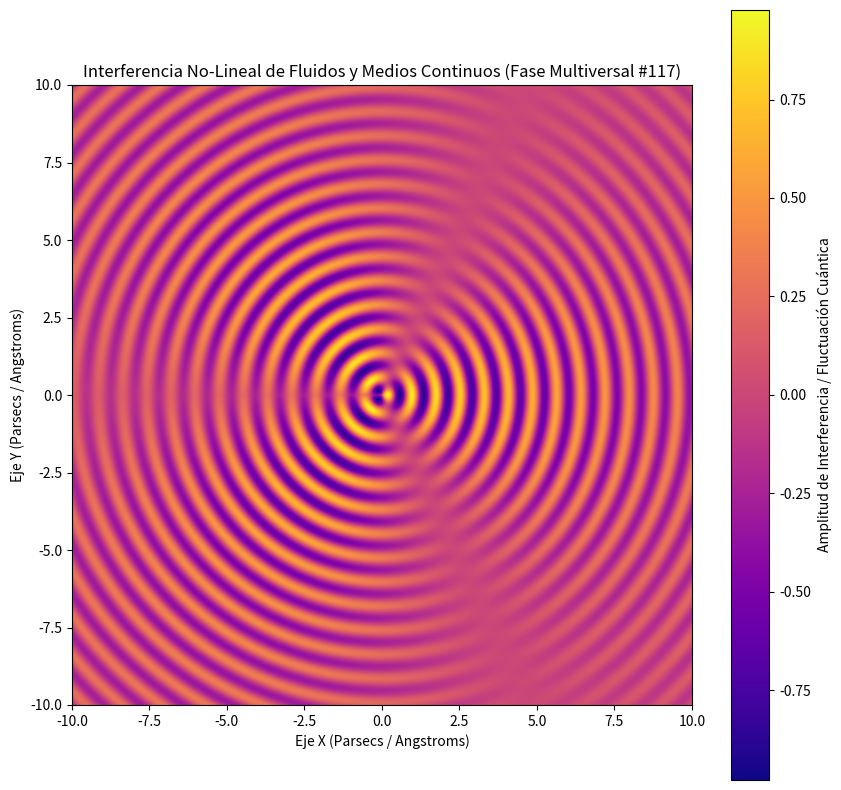

Recreate this plot in Python.
%matplotlib inline
# Simulación Multiversal: Fluidos y Medios Continuos - Variante 117
import numpy as np
import matplotlib.pyplot as plt

# Parámetros Físicos No-Lineales
omega_1 = 8.056
omega_2 = 1.387
lambda_decay = 0.098
phase_shift = 0.046

x = np.linspace(-10, 10, 800)
y = np.linspace(-10, 10, 800)
X, Y = np.meshgrid(x, y)

# Dinámica de Fluidos / Campos Tensor-Escalares (Fase Multiversal)
R = np.sqrt(X**2 + Y**2) + 1e-5
Z = (np.sin(omega_1 * R + phase_shift) * np.cos(omega_2 * np.arctan2(Y, X))) * np.exp(-lambda_decay * R)

plt.figure(figsize=(10, 10))
plt.imshow(Z, cmap='plasma', extent=[-10, 10, -10, 10], origin='lower')
plt.colorbar(label='Amplitud de Interferencia / Fluctuación Cuántica')
plt.title(r'Interferencia No-Lineal de Fluidos y Medios Continuos (Fase Multiversal #117)')
plt.xlabel('Eje X (Parsecs / Angstroms)')
plt.ylabel('Eje Y (Parsecs / Angstroms)')
plt.show()
